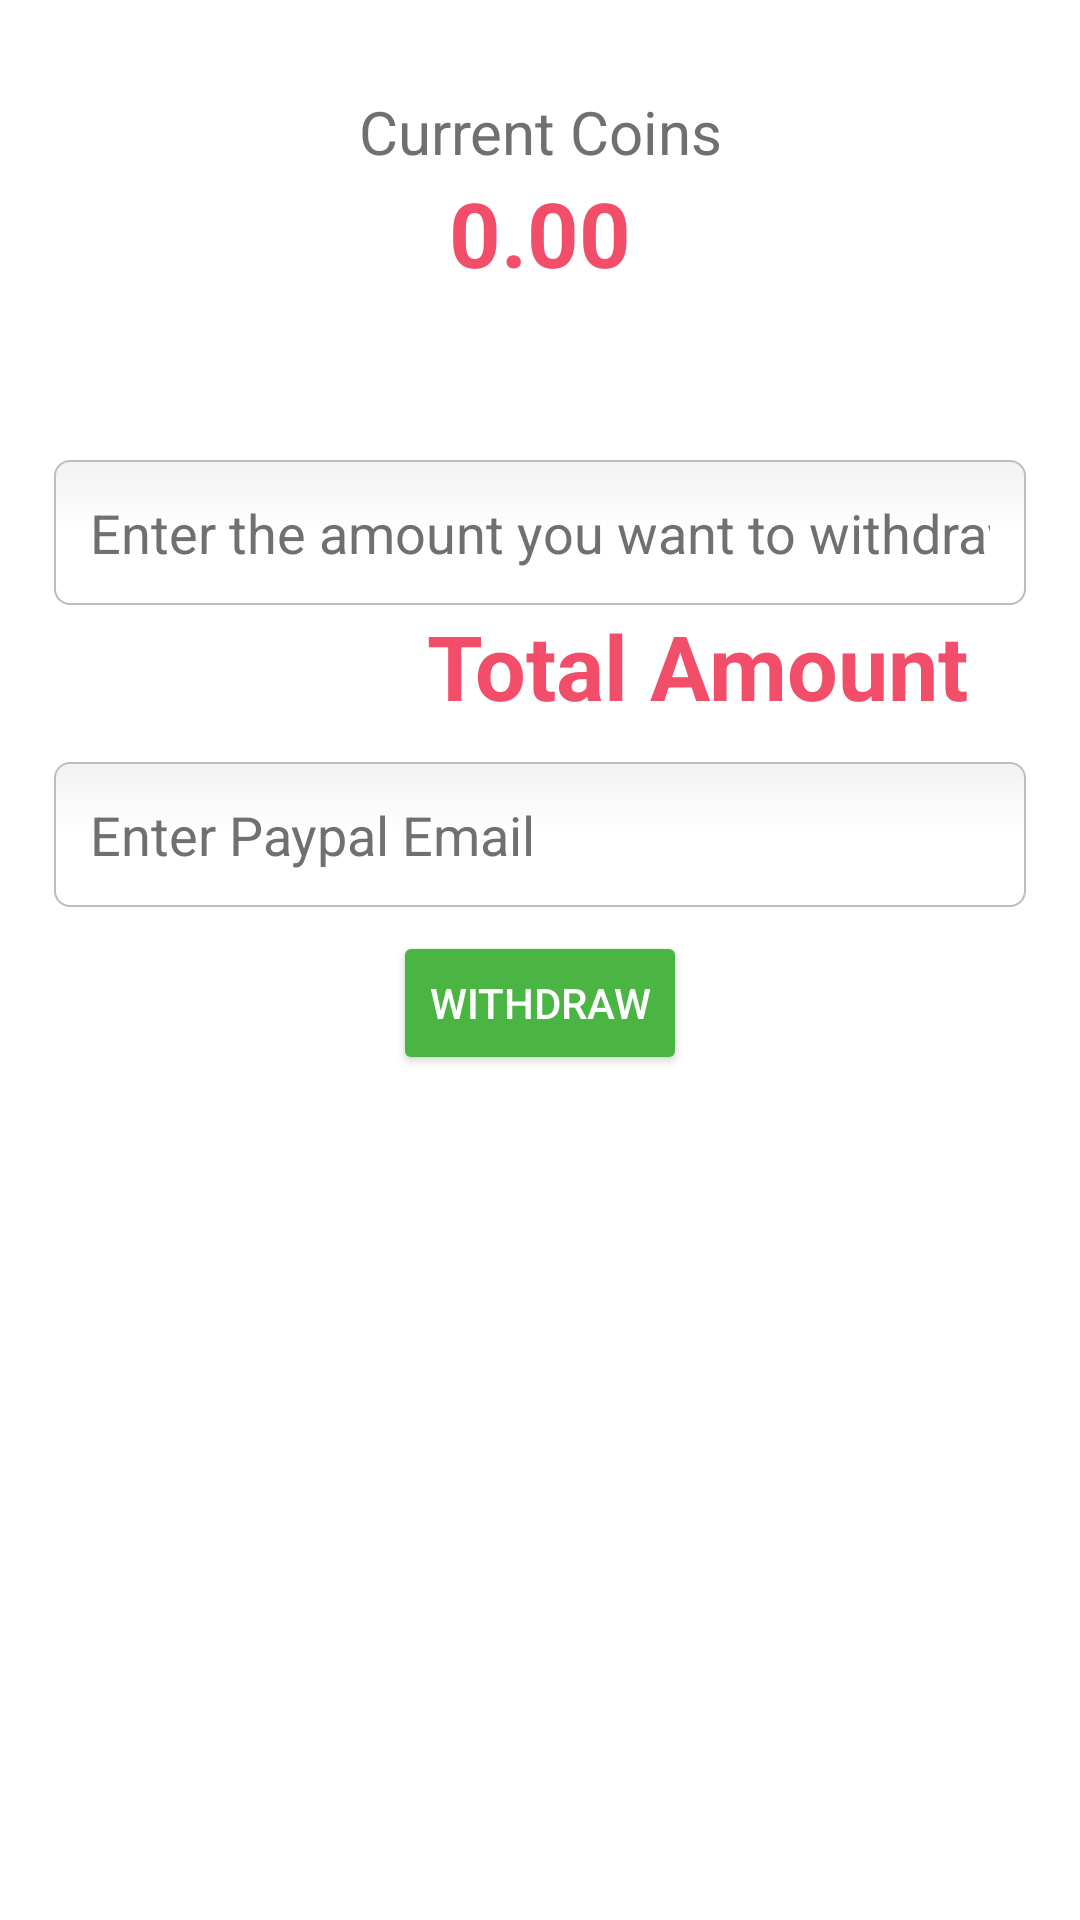

Here is an Android app screen rendered from its layout file. Give the layout XML and the strings, colors and styles it references.
<!-- AndroidManifest.xml: application theme Theme.AppCompat.NoActionBar -->
<!-- res/layout/activity_withdraw_coins.xml -->
<?xml version="1.0" encoding="utf-8"?>
<LinearLayout xmlns:android="http://schemas.android.com/apk/res/android"
    xmlns:app="http://schemas.android.com/apk/res-auto"
    xmlns:tools="http://schemas.android.com/tools"
    android:layout_width="match_parent"
    android:layout_height="match_parent"
    android:background="@color/white"
    android:orientation="vertical"
    tools:context=".Activities.WithdrawCoins">

    <LinearLayout
        android:layout_width="match_parent"
        android:layout_height="0dp"
        android:layout_weight="0.5"
        android:gravity="center"
        android:orientation="vertical">

        <TextView
            android:layout_width="match_parent"
            android:layout_height="wrap_content"
            android:gravity="center"
            android:text="Current Coins"
            android:textColor="@color/hintcolor"
            android:textSize="20sp" />

        <TextView
            android:id="@+id/coins_available"
            android:layout_width="match_parent"
            android:layout_height="wrap_content"
            android:gravity="center"
            android:text="0.00"
            android:textColor="@color/logocolor"
            android:textSize="30sp"
            android:textStyle="bold" />


    </LinearLayout>

    <LinearLayout
        android:layout_width="match_parent"
        android:layout_height="0dp"
        android:layout_marginHorizontal="18dp"
        android:layout_weight="1"
        android:gravity="center"
        android:orientation="vertical">

        <EditText
            android:id="@+id/enteramount"
            android:layout_width="match_parent"
            android:layout_height="wrap_content"
            android:layout_gravity="center_horizontal"
            android:background="@drawable/rounders"
            android:hint="Enter the amount you want to withdraw"
            android:inputType="number"
            android:padding="12dp"
            android:textColor="@color/black"
            android:textColorHint="@color/hintcolor" />

        <TextView
            android:id="@+id/convertedamount"
            android:layout_width="wrap_content"
            android:layout_height="wrap_content"
            android:layout_gravity="right"
            android:layout_marginRight="12dp"
            android:text="Total Amount "
            android:textColor="@color/logocolor"
            android:textSize="30sp"
            android:textStyle="bold" />

        <EditText
            android:id="@+id/paypal_email"
            android:layout_width="match_parent"
            android:layout_height="wrap_content"
            android:layout_marginTop="12dp"
            android:background="@drawable/rounders"
            android:textColor="@color/black"
            android:padding="12dp"
            android:hint="Enter Paypal Email"
            android:textColorHint="@color/hintcolor" />

        <Button
            android:id="@+id/withdraw_button"
            android:layout_width="wrap_content"
            android:layout_height="wrap_content"
            android:layout_marginTop="8dp"
            android:backgroundTint="#4BB543"
            android:text="Withdraw" />


    </LinearLayout>

    <LinearLayout
        android:layout_width="match_parent"
        android:layout_height="0dp"
        android:layout_weight="1">

    </LinearLayout>


</LinearLayout>
<!-- resources referenced by this layout -->
<resources>
  <color name="black">#FF000000</color>
  <color name="hintcolor">#716F6F</color>
  <color name="logocolor">#F24E69</color>
  <color name="white">#FFFFFFFF</color>
  <!-- drawable rounders (drawable-v24) -->
  <?xml version="1.0" encoding="utf-8"?>
  <selector xmlns:android="http://schemas.android.com/apk/res/android">
  
      <item android:state_pressed="true" android:state_focused="true">
          <shape>
              <solid android:color="#FFFFFF"/>
              <stroke
                  android:width="2.3dp"
                  android:color="#6A6A6A" />
              <corners
                  android:radius="5dp" />
          </shape>
      </item>
  
      <item android:state_pressed="true" android:state_focused="false">
          <shape>
              <solid android:color="#FFFFFF"/>
              <stroke
                  android:width="2.3dp"
                  android:color="#6A6A6A" />
              <corners
                  android:radius="5dp" />
          </shape>
      </item>
  
      <item android:state_pressed="false" android:state_focused="true">
          <shape>
              <solid android:color="#FFFFFF"/>
              <stroke
                  android:width="2.3dp"
                  android:color="#6A6A6A" />
              <corners
                  android:radius="5dp" />
          </shape>
      </item>
  
      <item android:state_pressed="false" android:state_focused="false">
          <shape>
              <gradient
                  android:startColor="#F2F2F2"
                  android:centerColor="#FFFFFF"
                  android:endColor="#FFFFFF"
                  android:angle="270"
                  />
              <stroke
                  android:width="0.7dp"
                  android:color="#BDBDBD" />
              <corners
                  android:radius="5dp" />
          </shape>
      </item>
  
      <item android:state_enabled="true">
          <shape>
              <padding
                  android:left="4dp"
                  android:top="4dp"
                  android:right="4dp"
                  android:bottom="4dp"
                  />
          </shape>
      </item>
  
  </selector>
</resources>
